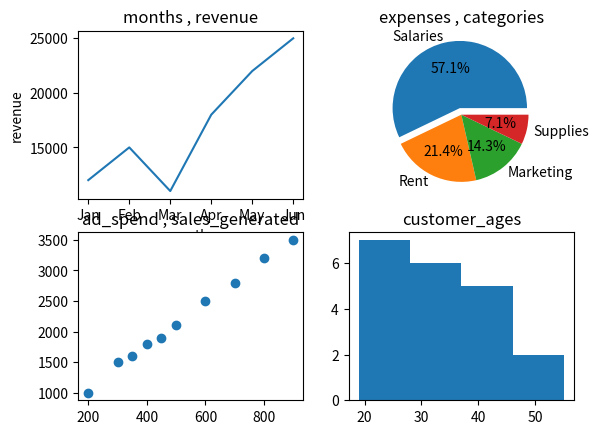

This chart was generated by the following Python code:
import matplotlib.pyplot as plt

months = ["Jan", "Feb", "Mar", "Apr", "May", "Jun"]
revenue = [12000, 15000, 11000, 18000, 22000, 25000] # ربح

categories = ["Salaries", "Rent", "Marketing", "Supplies"]
expenses = [8000, 3000, 2000, 1000] #نفقات

ad_spend = [200, 400, 300, 600, 800, 500, 700, 900, 350, 450] # الانفاق الاعلاني
sales_generated = [1000, 1800, 1500, 2500, 3200, 2100, 2800, 3500, 1600, 1900] # المبيعات المحققه

customer_ages = [22, 25, 19, 34, 45, 28, 31, 40, 55, 23, 
                  29, 33, 41, 26, 38, 50, 27, 36, 44, 21]




fig , axes = plt.subplots(2,2)

#exam 1
axes[0,0].plot(months , revenue)
axes[0,0].set_title("months , revenue")
axes[0,0].set_xlabel("months")
axes[0,0].set_ylabel("revenue")


#exam 2 
axes[0,1].pie(expenses , labels=categories , autopct='%1.1f%%' , explode=[0.1,0,0,0])
axes[0,1].set_title("expenses , categories")


#exam 3 
axes[1,0].scatter(ad_spend ,sales_generated)
axes[1,0].set_title("ad_spend , sales_generated")
#exam 4
axes[1,1].hist(customer_ages , bins=4)
axes[1,1].set_title("customer_ages")
plt.show()
